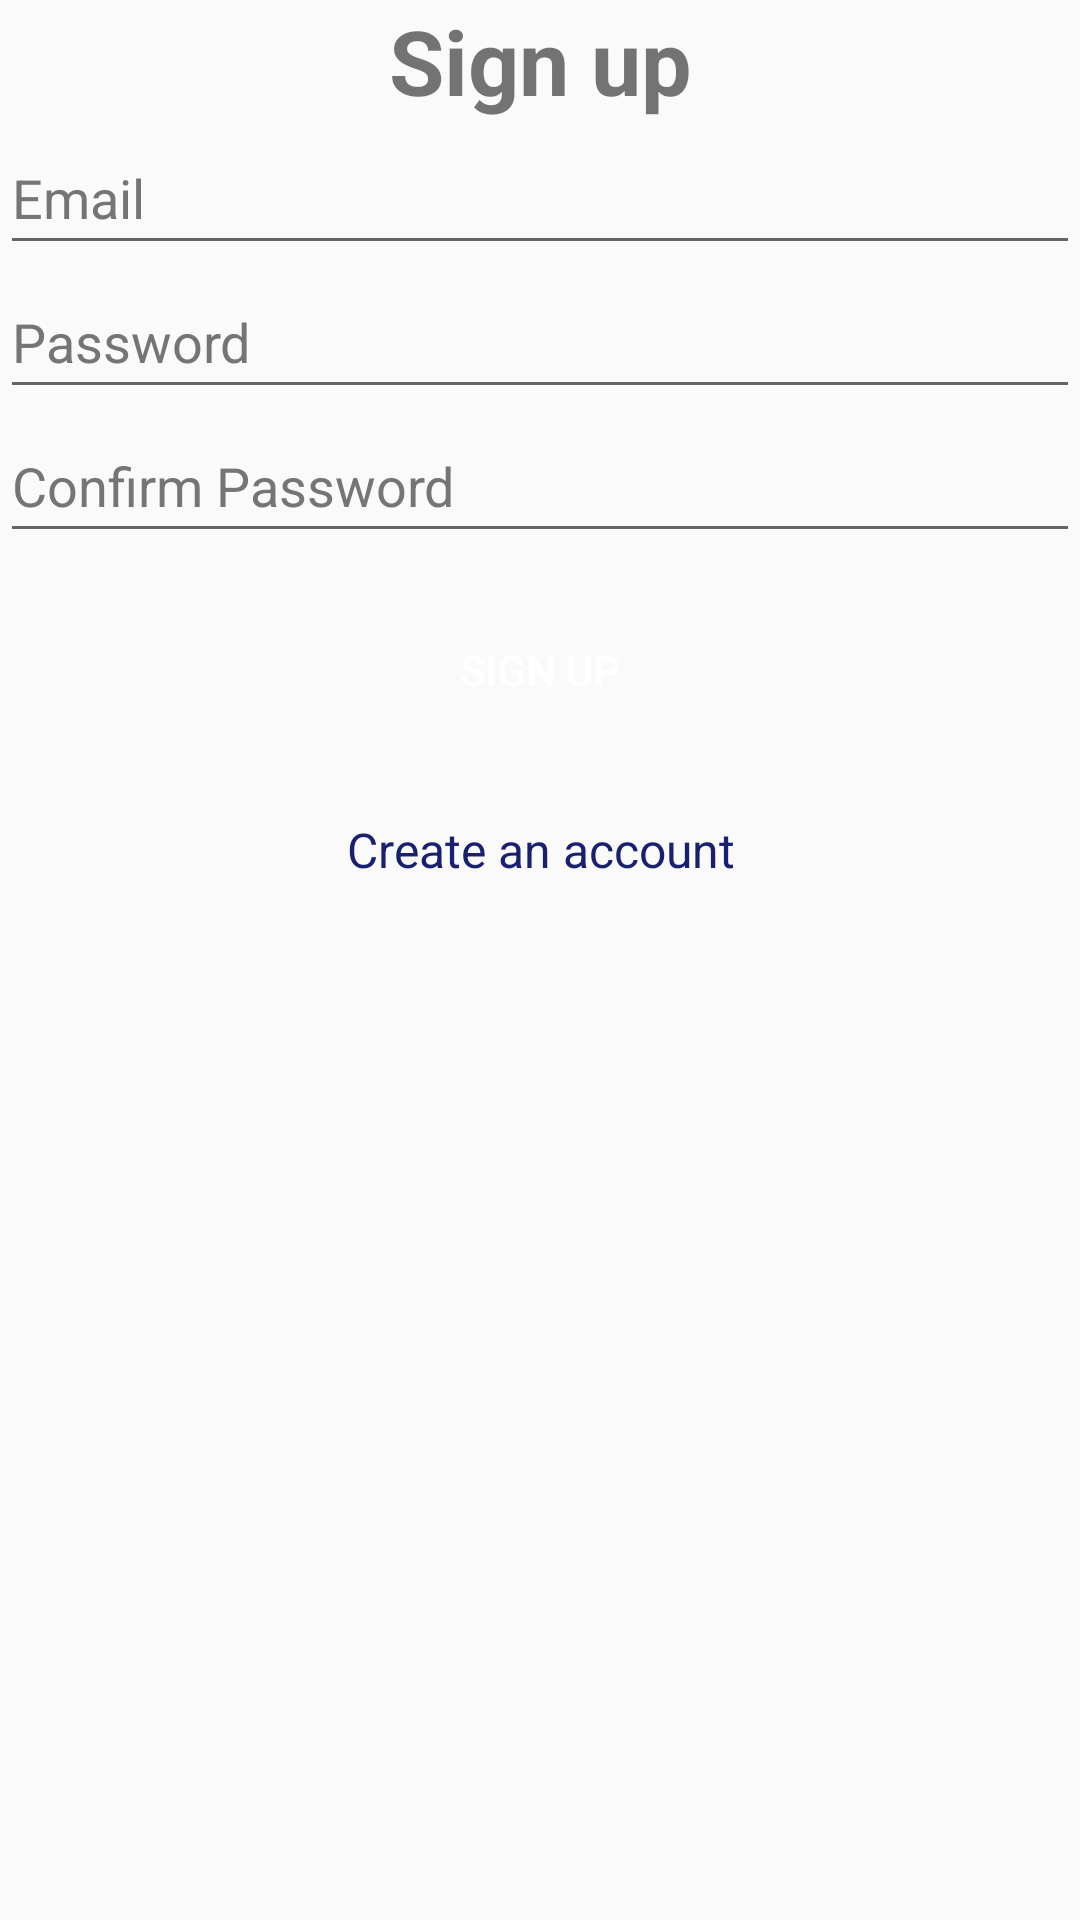

This screen was rendered from an Android layout file. Write that file and the resources it references.
<!-- AndroidManifest.xml: application theme Theme.Realopsc -->
<!-- res/layout/activity_sign_up.xml -->
<?xml version="1.0" encoding="utf-8"?>
<LinearLayout xmlns:android="http://schemas.android.com/apk/res/android"
    xmlns:tools="http://schemas.android.com/tools"
    android:layout_width="match_parent"
    android:layout_height="match_parent"
    android:orientation="vertical"

    tools:context=".SignUpActivity">
    <TextView
        android:layout_width="match_parent"
        android:layout_height="wrap_content"
        android:text="@string/Sign_up"
        android:textAlignment="center"
        android:textSize="30sp"
        android:textStyle="bold"
         />

    <EditText
        android:id="@+id/etSEmailAddress"
        android:layout_width="match_parent"
        android:layout_height="wrap_content"
        android:autofillHints="emailAddress"
        android:ems="10"
        android:hint="@string/email"
        android:inputType="textEmailAddress"
        android:minHeight="48dp"
        android:textColorHint="#757575"
        tools:layout_editor_absoluteX="38dp"
        tools:layout_editor_absoluteY="229dp"
        tools:ignore="MissingConstraints" />

    <EditText
        android:id="@+id/etSPassword"
        android:layout_width="match_parent"
        android:layout_height="wrap_content"
        android:autofillHints="password"
        android:ems="10"
        android:hint="@string/password"
        android:inputType="textPassword"
        android:minHeight="48dp"
        android:textColorHint="#757575"
        tools:layout_editor_absoluteX="47dp"
        tools:layout_editor_absoluteY="303dp"
        tools:ignore="MissingConstraints" />

    <EditText
        android:id="@+id/etSConfPassword"
        android:layout_width="match_parent"
        android:layout_height="wrap_content"
        android:autofillHints="password"
        android:ems="10"
        android:hint="@string/confirm_password"
        android:inputType="textPassword"
        android:minHeight="48dp"
        android:textColorHint="#757575"
        tools:ignore="MissingConstraints,TextContrastCheck"
        tools:layout_editor_absoluteX="0dp"
        tools:layout_editor_absoluteY="387dp" />

    <Button
        android:id="@+id/btnSign_in"
        android:layout_width="match_parent"
        android:layout_height="wrap_content"
        android:layout_margin="15dp"
        android:text="@string/Sign_up"
        android:textColor="#FFFFFFFF"
        android:background="@drawable/btn_background"
        tools:ignore="MissingConstraints"
        tools:layout_editor_absoluteX="14dp"
        tools:layout_editor_absoluteY="462dp" />

    <TextView
        android:id="@+id/tvRedirectLogin"
        android:layout_width="match_parent"
        android:layout_height="wrap_content"
        android:layout_margin="10dp"
        android:gravity="center_horizontal"
        android:text="@string/already_have_an_account_login"
        android:textColor="#18206F"
        android:textSize="16sp"
        tools:layout_editor_absoluteX="-13dp"
        tools:layout_editor_absoluteY="518dp"
        tools:ignore="MissingConstraints" />
</LinearLayout>
<!-- resources referenced by this layout -->
<resources>
  <string name="Sign_up">Sign up</string>
  <string name="already_have_an_account_login"> Create an account </string>
  <string name="confirm_password">Confirm Password</string>
  <string name="email">Email</string>
  <string name="password">Password</string>
  <style name="Theme.Realopsc" parent="Base.Theme.Realopsc" />
  <style name="Base.Theme.Realopsc" parent="Theme.AppCompat.DayNight.NoActionBar">
          
          
          <item name="colorPrimary">@color/purple_500</item>
          <item name="colorPrimaryVariant">@color/purple_700</item>
          <item name="colorOnPrimary">@color/white</item>
          <item name="colorSecondary">@color/teal_200</item>
          <item name="colorSecondaryVariant">@color/teal_700</item>
          <item name="colorOnSecondary">@color/black</item>
          <item name="android:statusBarColor">@color/black</item>
      </style>
  <color name="purple_500">#FF6200EE</color>
  <color name="purple_700">#FF3700B3</color>
  <color name="white">#FFFFFFFF</color>
  <color name="teal_200">#FF03DAC5</color>
  <color name="teal_700">#FF018786</color>
  <color name="black">#FF000000</color>
</resources>
